Photos from the image-classification dataset "Gemstones_dataset" in the GitHub repository koziara/Final-project. Its 87 classes are: alexandrite, almandine, amazonite, amber, amethyst, ametrine, andalusite, andradite, aquamarine, green aventurine, yellow aventurine, benitoite, golden beryl, bixbite, bloodstone, blue lace agate, carnelian, cats eye, chalcedony, blue chalcedony, chrome diopside, chrysoberyl, chrysocolla, chrysoprase, citrine, coral, danburite, diamond, diaspore, dumortierite, emerald, fluorite, red garnet, goshenite, grossular, hessonite, hiddenite, iolite, jade, jasper, kunzite, kyanite, labradorite, lapis lazuli, larimar, malachite, moonstone, morganite, black onyx, green onyx, red onyx, opal, pearl, peridot, prehnite, pyrite, pyrope, beer quartz, lemon quartz, rose quartz, rutilated quartz, smoky quartz, rhodochrosite, rhodolite, rhodonite, ruby, blue sapphire, pink sapphire, purple sapphire, yellow sapphire, scapolite, serpentine, sodalite, spessartite, sphene, spinel, spodumene, sunstone, tanzanite, tigers eye, topaz, tourmaline, tsavorite, turquoise, variscite, zircon, zoisite.

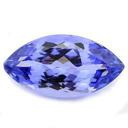
Label: tanzanite

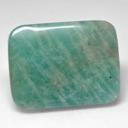
Label: amazonite

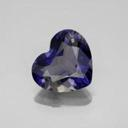
Label: iolite

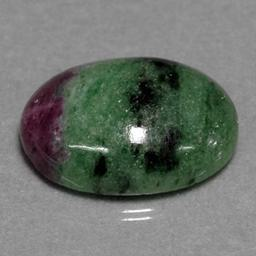
Label: zoisite

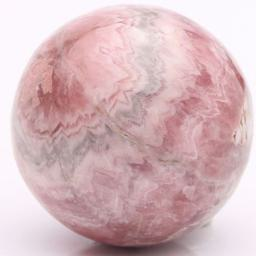
Label: rhodochrosite

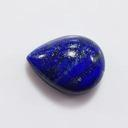
Label: lapis lazuli
